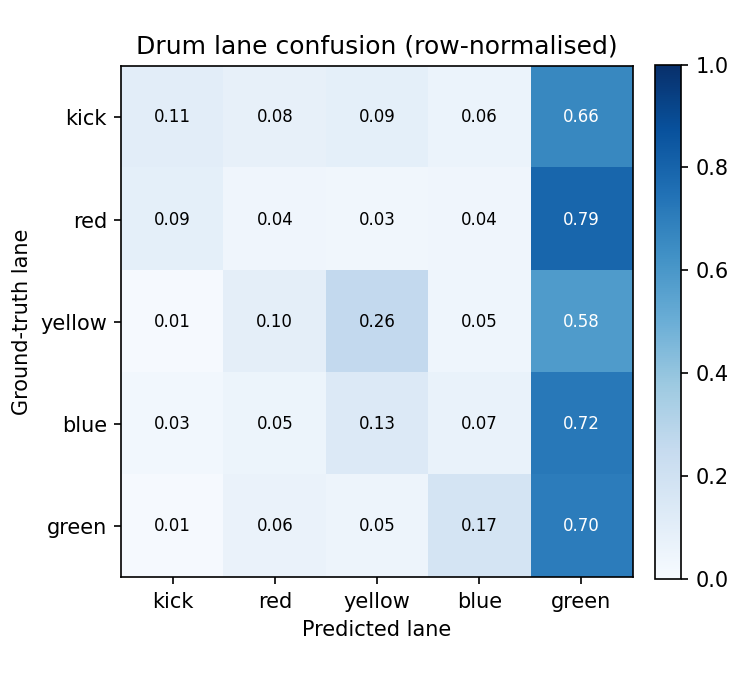

Values plotted in this chart, from the file beside it:
gt\pred, kick, red, yellow, blue, green
kick, 407, 312, 357, 235, 2549
red, 331, 151, 120, 148, 2832
yellow, 38, 334, 905, 162, 2020
blue, 36, 66, 172, 86, 920
green, 8, 47, 35, 129, 520
